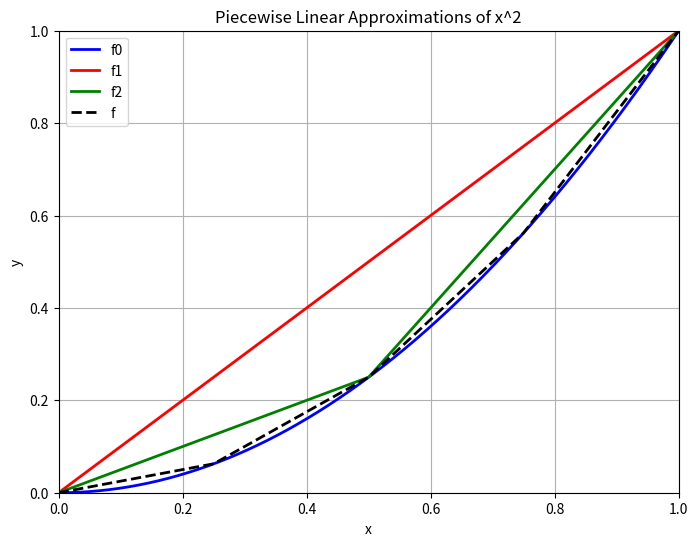

Generate this figure with matplotlib:
import numpy as np
import matplotlib.pyplot as plt

def piecewise_linear_approx(x, n):
    """
    Create a piecewise linear approximation of x^2 that is always >= x^2
    and continuous, with n segments.
    """
    breakpoints = np.linspace(0, 1, n+1)
    y = np.zeros_like(x)
    for i in range(n):
        mask = (x >= breakpoints[i]) & (x <= breakpoints[i+1])
        x0, x1 = breakpoints[i], breakpoints[i+1]
        y0, y1 = x0**2, x1**2
        slope = (y1 - y0) / (x1 - x0)
        y[mask] = y0 + slope * (x[mask] - x0)
    return y

x = np.linspace(0, 1, 1000)

plt.figure(figsize=(8, 6))
plt.plot(x, x**2, 'b-', linewidth=2, label='f0')
plt.plot(x, piecewise_linear_approx(x, 1), 'r-', linewidth=2, label='f1')
plt.plot(x, piecewise_linear_approx(x, 2), 'g-', linewidth=2, label='f2')
plt.plot(x, piecewise_linear_approx(x, 4), 'k--', linewidth=2, label='f')

plt.xlim(0, 1)
plt.ylim(0, 1)
plt.xlabel('x')
plt.ylabel('y')
plt.title('Piecewise Linear Approximations of x^2')
plt.legend()
plt.grid(True)
plt.show()